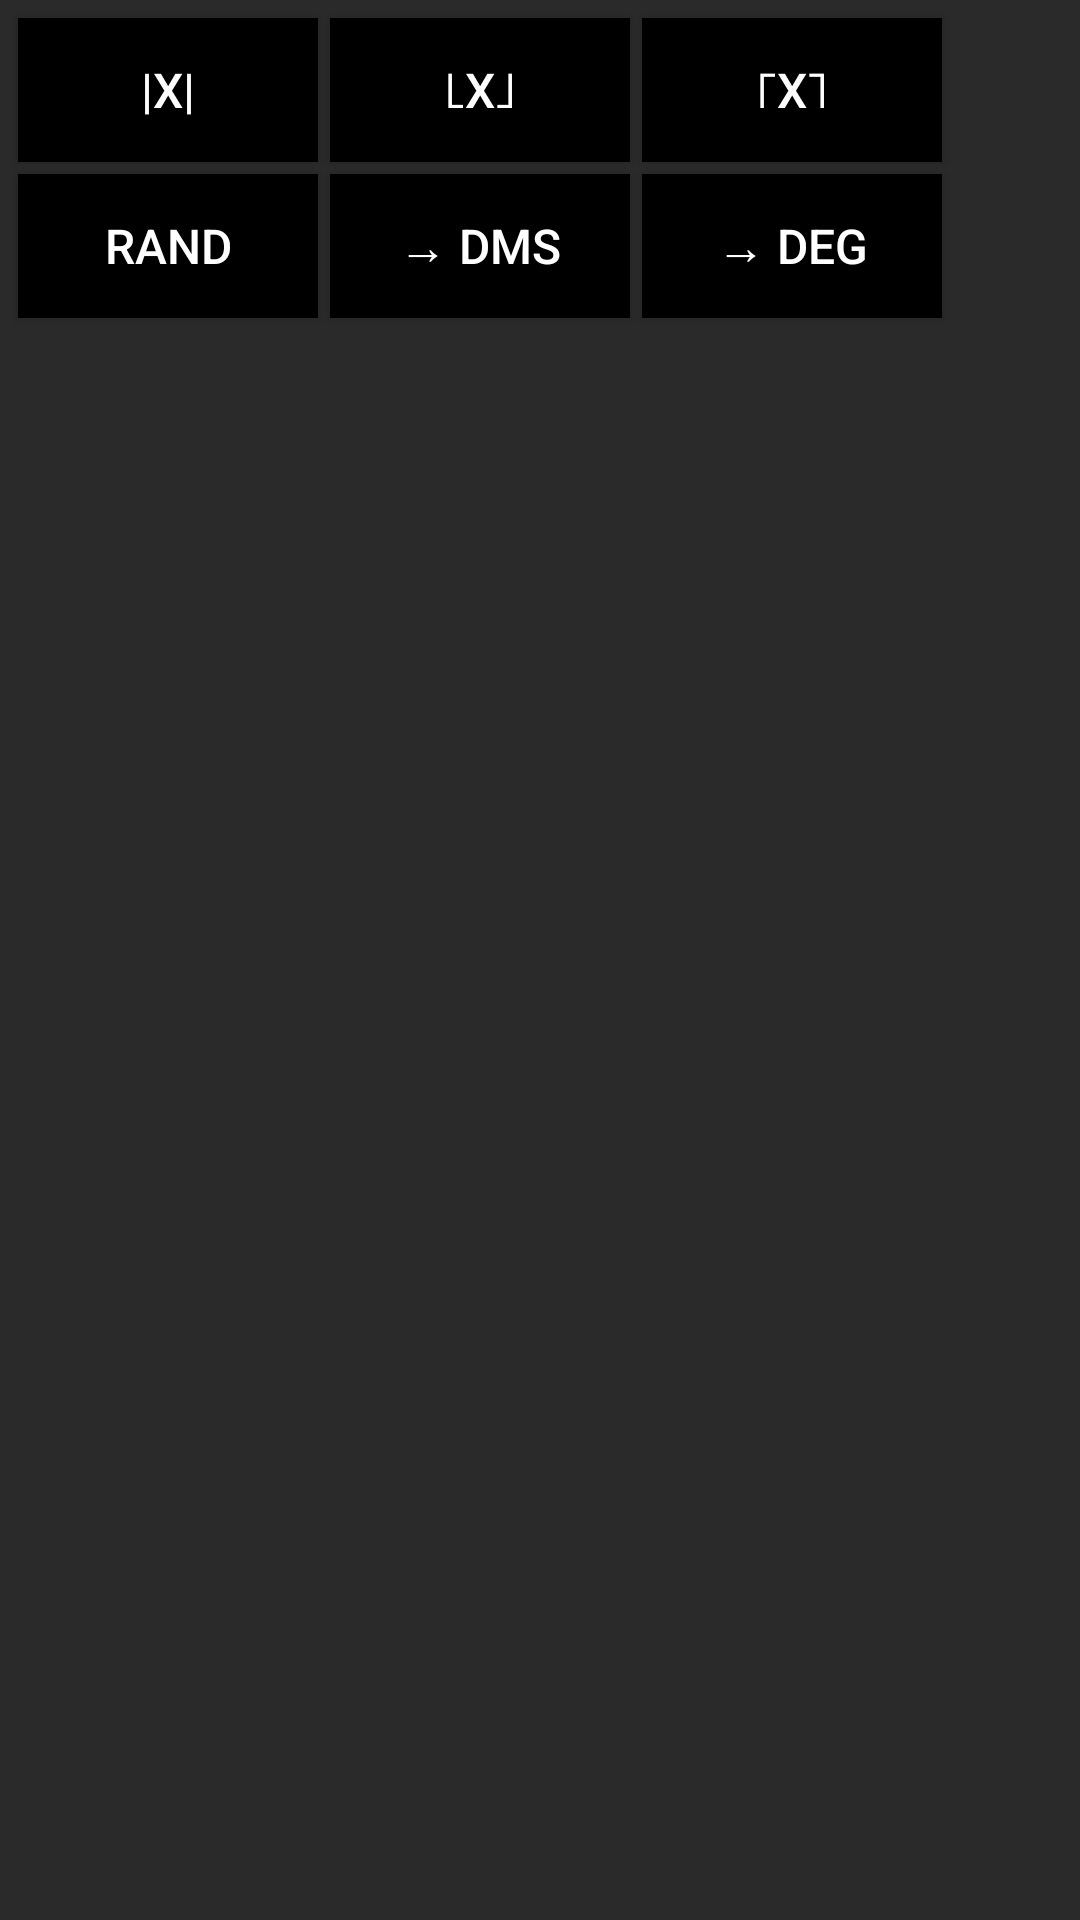

Android layout source for this screen:
<!-- AndroidManifest.xml: application theme Theme.WP10Calculator -->
<!-- res/layout/function_menu.xml -->
<?xml version="1.0" encoding="utf-8"?>
<GridLayout xmlns:android="http://schemas.android.com/apk/res/android"
    android:layout_width="wrap_content"
    android:layout_height="wrap_content"
    android:columnCount="3"
    android:rowCount="2"
    android:background="@color/gray_dark"
    android:padding="4dp">

    <Button
        android:id="@+id/btnMenuAbs"
        android:layout_width="100dp"
        android:layout_height="48dp"
        android:layout_margin="2dp"
        android:text="|x|"
        android:textColor="@color/white"
        android:background="@color/primary"
        android:gravity="center"
        android:textSize="16sp"/>

    <Button
        android:id="@+id/btnMenuFloor"
        android:layout_width="100dp"
        android:layout_height="48dp"
        android:layout_margin="2dp"
        android:text="⌊x⌋"
        android:textColor="@color/white"
        android:background="@color/primary"
        android:gravity="center"
        android:textSize="16sp"/>

    <Button
        android:id="@+id/btnMenuCeil"
        android:layout_width="100dp"
        android:layout_height="48dp"
        android:layout_margin="2dp"
        android:text="⌈x⌉"
        android:textColor="@color/white"
        android:background="@color/primary"
        android:gravity="center"
        android:textSize="16sp"/>

    <Button
        android:id="@+id/btnMenuRand"
        android:layout_width="100dp"
        android:layout_height="48dp"
        android:layout_margin="2dp"
        android:text="rand"
        android:textColor="@color/white"
        android:background="@color/primary"
        android:gravity="center"
        android:textSize="16sp"/>

    <Button
        android:id="@+id/btnMenuDms"
        android:layout_width="100dp"
        android:layout_height="48dp"
        android:layout_margin="2dp"
        android:text="→ dms"
        android:textColor="@color/white"
        android:background="@color/primary"
        android:gravity="center"
        android:textSize="16sp"/>

    <Button
        android:id="@+id/btnMenuDeg"
        android:layout_width="100dp"
        android:layout_height="48dp"
        android:layout_margin="2dp"
        android:text="→ deg"
        android:textColor="@color/white"
        android:background="@color/primary"
        android:gravity="center"
        android:textSize="16sp"/>

</GridLayout>
<!-- resources referenced by this layout -->
<resources>
  <color name="gray_dark">#2a2a2a</color>
  <color name="primary">#000000</color>
  <color name="white">#ffffff</color>
  <style name="Theme.WP10Calculator" parent="Theme.MaterialComponents.DayNight.NoActionBar">
          <item name="android:windowBackground">@color/background_dark</item>
          <item name="colorPrimary">@color/primary</item>
          <item name="colorPrimaryDark">@color/primary_dark</item>
          <item name="colorAccent">@color/accent</item>
          <item name="android:textColorPrimary">@color/white</item>
          <item name="android:textColorSecondary">@color/gray_light</item>
      </style>
  <color name="background_dark">#1a1a1a</color>
  <color name="primary_dark">#000000</color>
  <color name="accent">#ff8c00</color>
  <color name="gray_light">#aaaaaa</color>
</resources>
